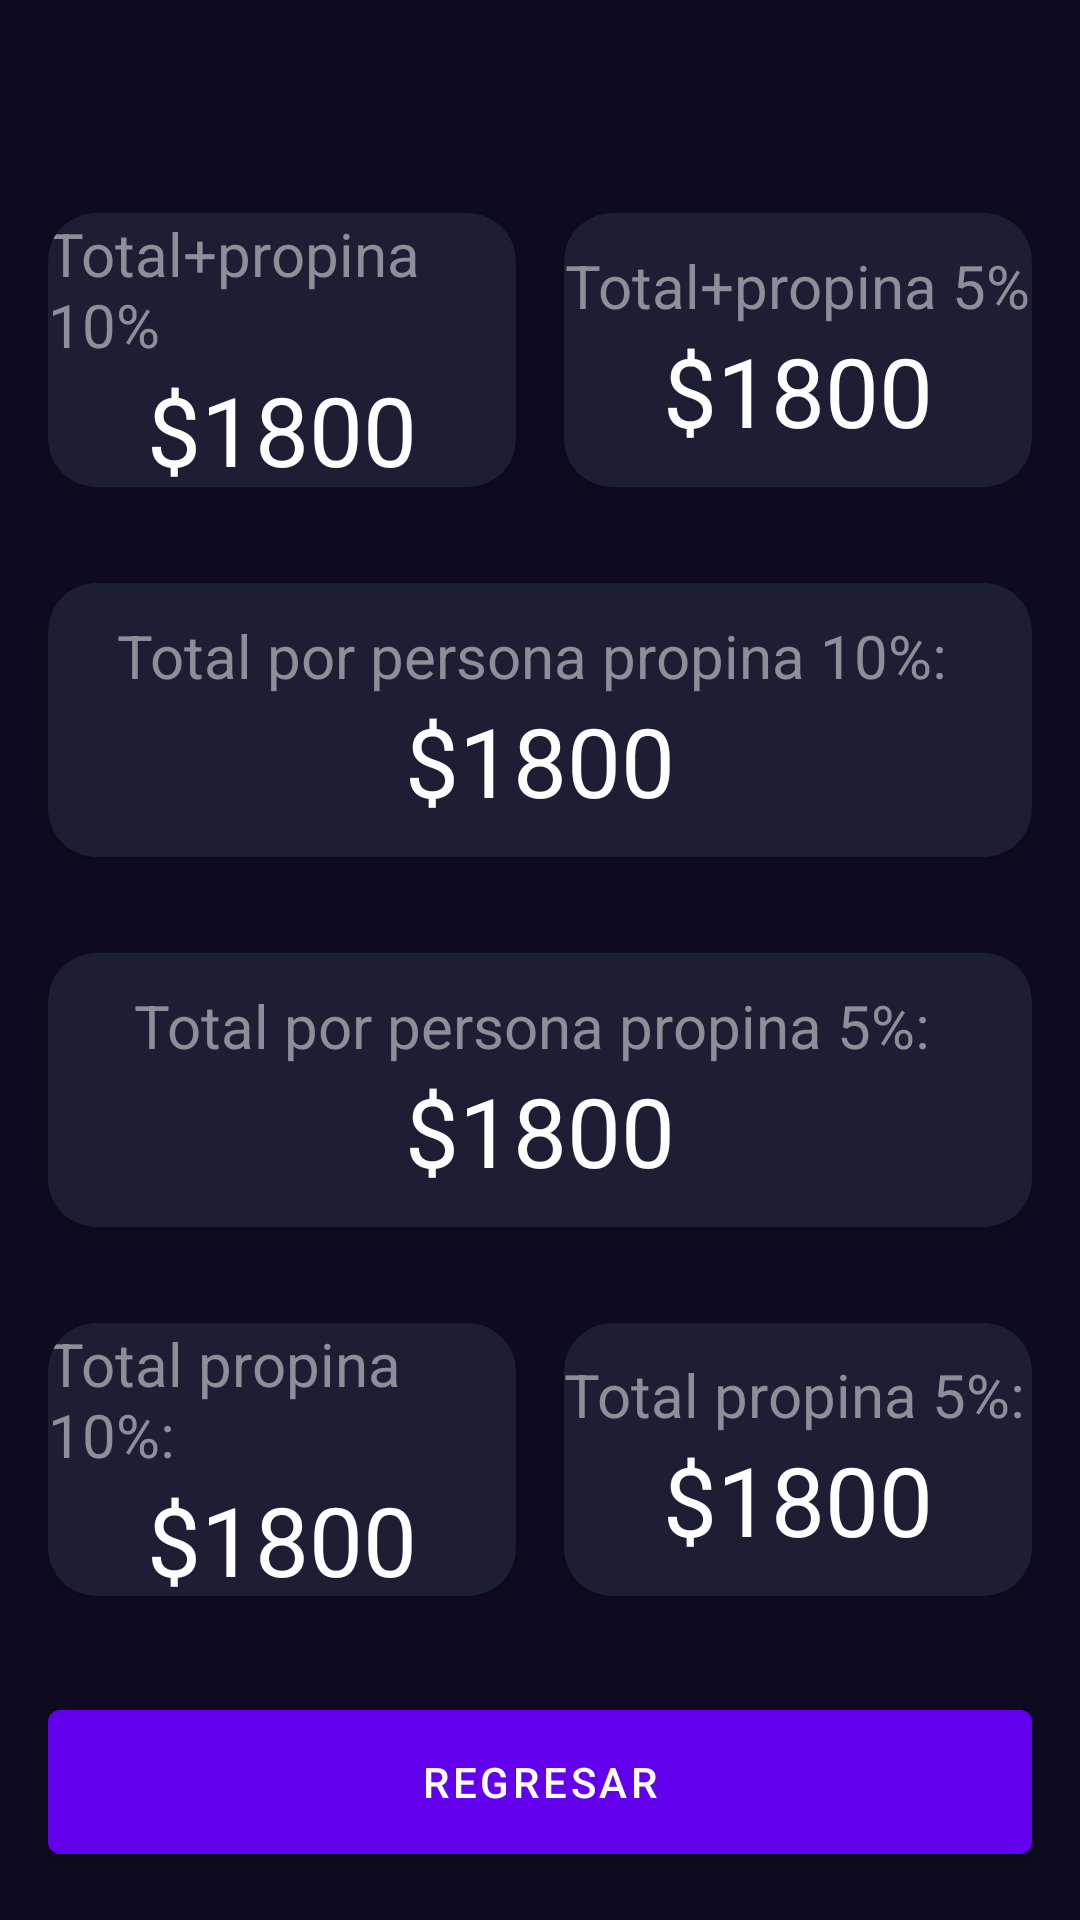

This screen was rendered from an Android layout file. Write that file and the resources it references.
<!-- AndroidManifest.xml: activity theme Theme.TipApp -->
<!-- res/layout/activity_result_tip.xml -->
<?xml version="1.0" encoding="utf-8"?>
<LinearLayout
    xmlns:android="http://schemas.android.com/apk/res/android"
    xmlns:app="http://schemas.android.com/apk/res-auto"
    xmlns:tools="http://schemas.android.com/tools"
    android:layout_width="match_parent"
    android:layout_height="match_parent"
    android:orientation="vertical"
    android:gravity="center"
    android:background="@color/background_app"
    tools:context=".tipApp.ResultTipActivity">

    <TextView
        android:id="@+id/tvTotal"
        android:layout_width="wrap_content"
        android:layout_height="wrap_content"
        tools:text="Total: $1800"
        android:textSize="32sp"
        android:textColor="@color/white"
        android:layout_marginTop="12dp" />

    <LinearLayout
        android:layout_width="match_parent"
        android:layout_weight="1"
        android:orientation="horizontal"
        android:gravity="center"
        android:layout_margin="16dp"
        android:layout_height="match_parent">

        <androidx.cardview.widget.CardView
            android:layout_width="match_parent"
            android:layout_weight="1"
            android:layout_marginEnd="8dp"
            app:cardBackgroundColor="@color/background_component"
            app:cardCornerRadius="16dp"
            android:layout_height="match_parent">

            <LinearLayout
                android:layout_width="match_parent"
                android:orientation="vertical"
                android:gravity="center"
                android:layout_height="match_parent">

                <TextView
                    android:layout_width="wrap_content"
                    android:layout_height="wrap_content"
                    android:text="Total+propina 10%"
                    android:layout_gravity="center"
                    android:textSize="20sp"
                    android:textColor="@color/title_text" />

                <TextView
                    android:id="@+id/tvTotalpropina10"
                    android:layout_width="wrap_content"
                    android:layout_height="wrap_content"
                    android:text="$1800"
                    android:layout_gravity="center"
                    android:textSize="32sp"
                    android:textColor="@color/white" />

            </LinearLayout>

        </androidx.cardview.widget.CardView>


        <androidx.cardview.widget.CardView
            android:layout_width="match_parent"
            android:layout_weight="1"
            app:cardBackgroundColor="@color/background_component"
            app:cardCornerRadius="16dp"
            android:layout_marginStart="8dp"
            android:layout_height="match_parent">

            <LinearLayout
                android:layout_width="match_parent"
                android:orientation="vertical"
                android:gravity="center"
                android:layout_height="match_parent">

                <TextView
                    android:layout_width="wrap_content"
                    android:layout_height="wrap_content"
                    android:text="Total+propina 5%"
                    android:layout_gravity="center"
                    android:textSize="20sp"
                    android:textColor="@color/title_text" />

                <TextView
                    android:id="@+id/tvTotalpropina5"
                    android:layout_width="wrap_content"
                    android:layout_height="wrap_content"
                    android:text="$1800"
                    android:layout_gravity="center"
                    android:textSize="32sp"
                    android:textColor="@color/white" />

            </LinearLayout>
        </androidx.cardview.widget.CardView>

    </LinearLayout>

    <androidx.cardview.widget.CardView
        android:layout_width="match_parent"
        android:layout_weight="1"
        android:layout_margin="16dp"
        app:cardBackgroundColor="@color/background_component"
        app:cardCornerRadius="16dp"
        android:layout_height="match_parent">

        <LinearLayout
            android:layout_width="match_parent"
            android:orientation="vertical"
            android:gravity="center"
            android:layout_height="match_parent">

            <TextView
                android:layout_width="wrap_content"
                android:layout_height="wrap_content"
                android:text="Total por persona propina 10%: "
                android:layout_gravity="center"
                android:textSize="20sp"
                android:textColor="@color/title_text" />

            <TextView
                android:id="@+id/tvxpersona10"
                android:layout_width="wrap_content"
                android:layout_height="wrap_content"
                android:text="$1800"
                android:layout_gravity="center"
                android:textSize="32sp"
                android:textColor="@color/white" />

        </LinearLayout>
    </androidx.cardview.widget.CardView>

    <androidx.cardview.widget.CardView
        android:layout_width="match_parent"
        android:layout_weight="1"
        android:layout_margin="16dp"
        app:cardBackgroundColor="@color/background_component"
        app:cardCornerRadius="16dp"
        android:layout_height="match_parent">

        <LinearLayout
            android:layout_width="match_parent"
            android:orientation="vertical"
            android:gravity="center"
            android:layout_height="match_parent">

            <TextView
                android:layout_width="wrap_content"
                android:layout_height="wrap_content"
                android:text="Total por persona propina 5%: "
                android:layout_gravity="center"
                android:textSize="20sp"
                android:textColor="@color/title_text" />

            <TextView
                android:id="@+id/tvxpersona5"
                android:layout_width="wrap_content"
                android:layout_height="wrap_content"
                android:text="$1800"
                android:layout_gravity="center"
                android:textSize="32sp"
                android:textColor="@color/white" />

        </LinearLayout>
    </androidx.cardview.widget.CardView>

    <LinearLayout
        android:layout_width="match_parent"
        android:layout_weight="1"
        android:orientation="horizontal"
        android:gravity="center"
        android:layout_margin="16dp"
        android:layout_height="match_parent">

        <androidx.cardview.widget.CardView
            android:layout_width="match_parent"
            android:layout_weight="1"
            android:layout_marginEnd="8dp"
            app:cardBackgroundColor="@color/background_component"
            app:cardCornerRadius="16dp"
            android:layout_height="match_parent">

            <LinearLayout
                android:layout_width="match_parent"
                android:orientation="vertical"
                android:gravity="center"
                android:layout_height="match_parent">

                <TextView
                    android:layout_width="wrap_content"
                    android:layout_height="wrap_content"
                    android:text="Total propina 10%: "
                    android:layout_gravity="center"
                    android:textSize="20sp"
                    android:textColor="@color/title_text" />

                <TextView
                    android:id="@+id/tvpropina10"
                    android:layout_width="wrap_content"
                    android:layout_height="wrap_content"
                    android:text="$1800"
                    android:layout_gravity="center"
                    android:textSize="32sp"
                    android:textColor="@color/white" />

            </LinearLayout>

        </androidx.cardview.widget.CardView>

        <androidx.cardview.widget.CardView
            android:layout_width="match_parent"
            android:layout_weight="1"
            app:cardBackgroundColor="@color/background_component"
            app:cardCornerRadius="16dp"
            android:layout_marginStart="8dp"
            android:layout_height="match_parent">

            <LinearLayout
                android:layout_width="match_parent"
                android:orientation="vertical"
                android:gravity="center"
                android:layout_height="match_parent">

                <TextView
                    android:layout_width="wrap_content"
                    android:layout_height="wrap_content"
                    android:text="Total propina 5%: "
                    android:layout_gravity="center"
                    android:textSize="20sp"
                    android:textColor="@color/title_text" />

                <TextView
                    android:id="@+id/tvpropina5"
                    android:layout_width="wrap_content"
                    android:layout_height="wrap_content"
                    android:text="$1800"
                    android:layout_gravity="center"
                    android:textSize="32sp"
                    android:textColor="@color/white" />

            </LinearLayout>
        </androidx.cardview.widget.CardView>

    </LinearLayout>
    
    <Button
        android:id="@+id/btnRegresarTip"
        android:layout_width="match_parent"
        android:layout_height="60dp"
        android:text="Regresar"
        android:layout_margin="16dp"/>

</LinearLayout>
<!-- resources referenced by this layout -->
<resources>
  <color name="background_app">#0E0B20</color>
  <color name="background_component">#1D1E33</color>
  <color name="title_text">#FF8D8E98</color>
  <color name="white">#FFFFFFFF</color>
  <style name="Theme.TipApp" parent="Theme.MaterialComponents.DayNight.NoActionBar">
          
          <item name="colorPrimary">@color/purple_500</item>
          <item name="colorPrimaryVariant">@color/purple_700</item>
          <item name="colorOnPrimary">@color/white</item>
          
          <item name="colorSecondary">@color/teal_200</item>
          <item name="colorSecondaryVariant">@color/teal_700</item>
          <item name="colorOnSecondary">@color/black</item>
          
          <item name="android:statusBarColor">?attr/colorPrimaryVariant</item>
          
      </style>
  <color name="purple_500">#FF6200EE</color>
  <color name="purple_700">#FF3700B3</color>
  <color name="teal_200">#FF03DAC5</color>
  <color name="teal_700">#FF018786</color>
  <color name="black">#FF000000</color>
</resources>
